2-way image classification set "signature_classifier" from GitHub (rishabh1263/Document-verification-system); label vocabulary: non signature, signature.

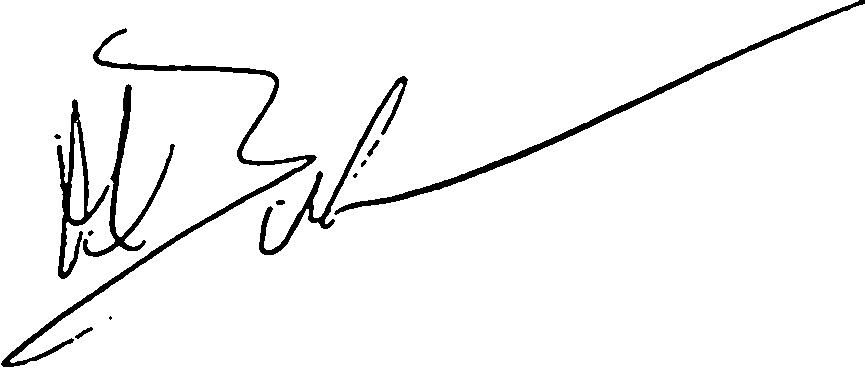
Label: signature

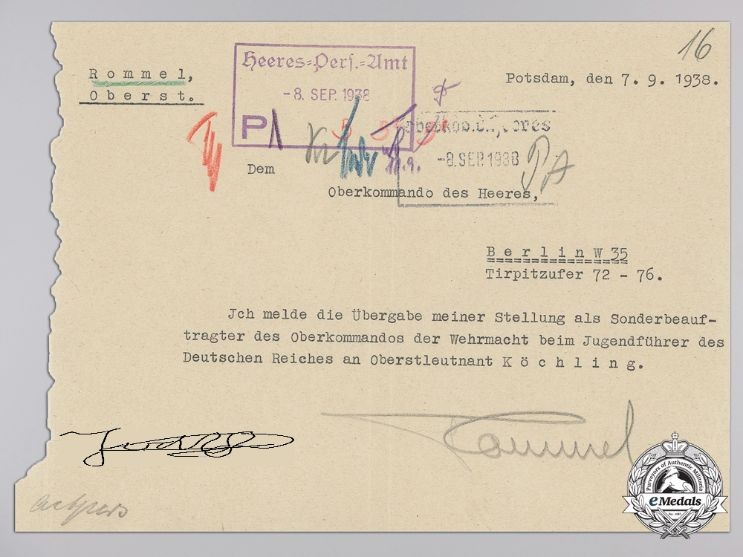
Label: non signature

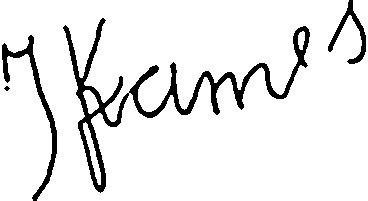
Label: signature

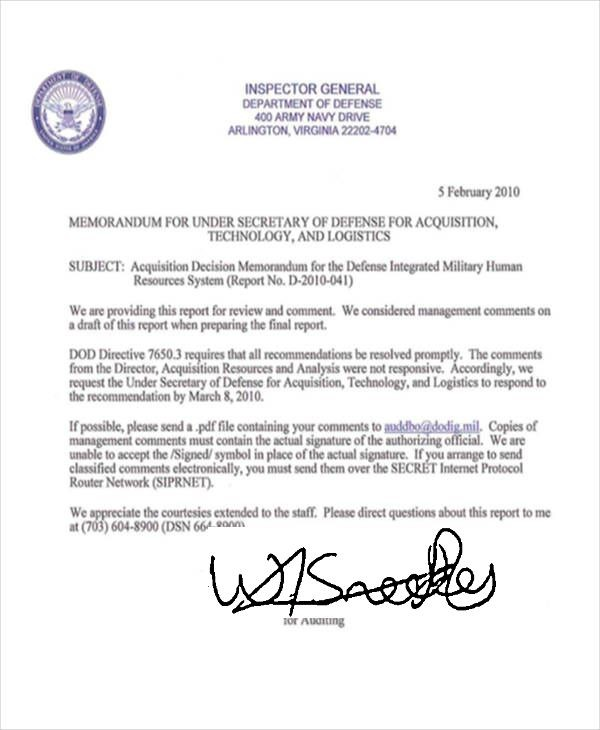
Label: non signature

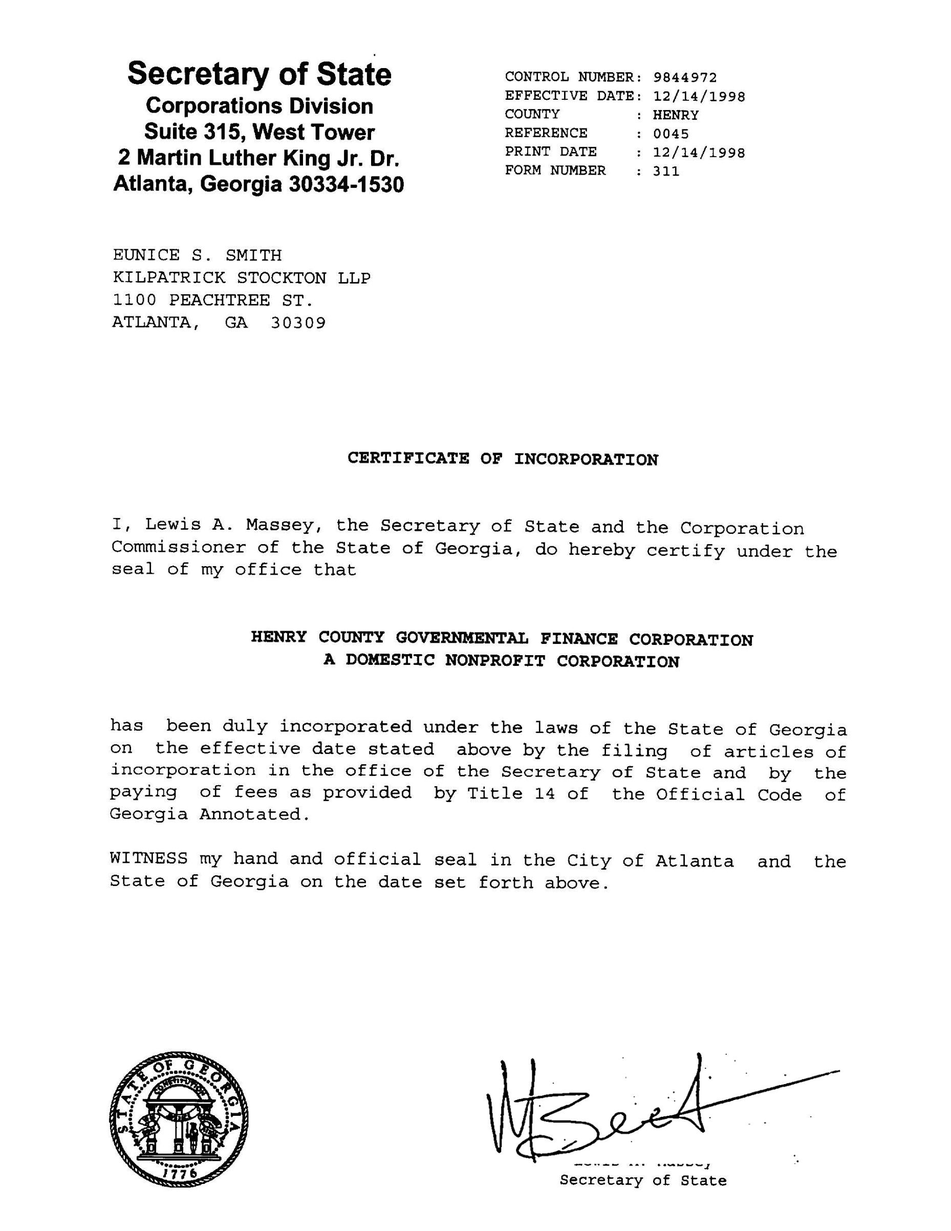
Label: non signature

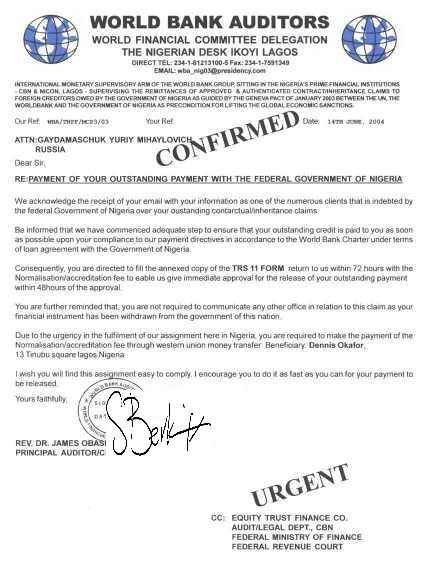
Label: non signature
